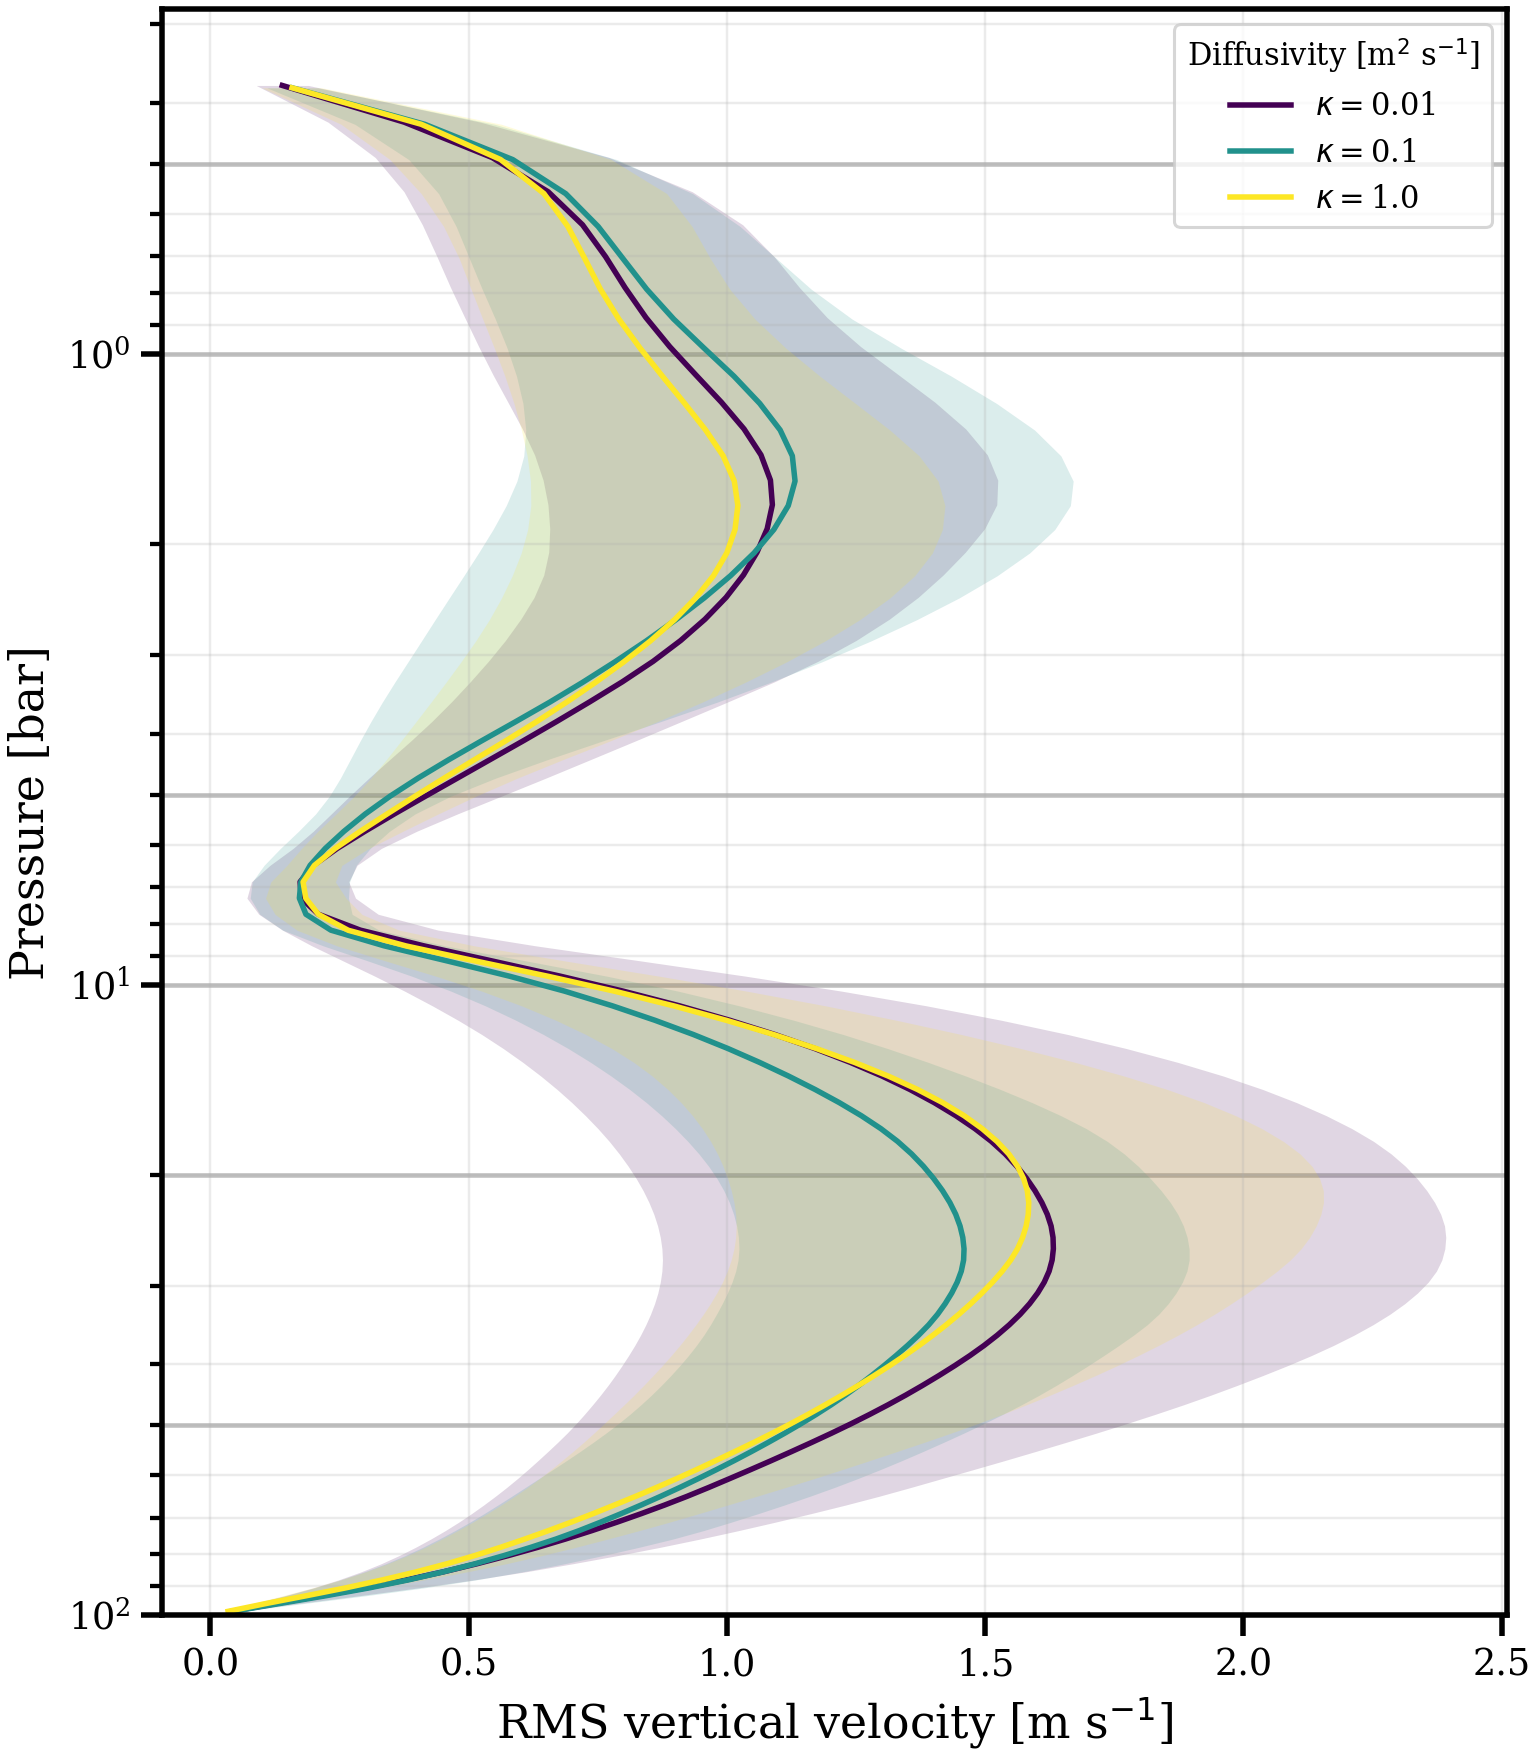

Data behind this chart, as committed beside it:
level, -kappa-0.01_pressure_bar, -kappa-0.01_rms_vel1, -kappa-0.01_rms_vel1_temporal_std, -kappa-0.1_pressure_bar, -kappa-0.1_rms_vel1, -kappa-0.1_rms_vel1_temporal_std, -kappa-1.0_pressure_bar, -kappa-1.0_rms_vel1, -kappa-1.0_rms_vel1_temporal_std
0, 98.58, 0.0412, 0.0146, 98.59, 0.04345, 0.01577, 98.59, 0.03425, 0.009028
1, 95.83, 0.1269, 0.04354, 95.83, 0.1332, 0.04717, 95.83, 0.1073, 0.02752
2, 93.12, 0.2158, 0.07242, 93.13, 0.2237, 0.07759, 93.13, 0.1858, 0.04628
3, 90.48, 0.3011, 0.102, 90.48, 0.3079, 0.1061, 90.48, 0.2623, 0.0644
4, 87.88, 0.3796, 0.1315, 87.89, 0.3833, 0.1312, 87.89, 0.3332, 0.08143
5, 85.34, 0.451, 0.1592, 85.35, 0.4511, 0.1532, 85.35, 0.3986, 0.09826
6, 82.86, 0.5161, 0.1856, 82.86, 0.5125, 0.1731, 82.86, 0.458, 0.1148
7, 80.42, 0.5768, 0.2116, 80.42, 0.5683, 0.1915, 80.43, 0.5117, 0.1304
8, 78.04, 0.6338, 0.2368, 78.04, 0.6203, 0.2093, 78.04, 0.5616, 0.1455
9, 75.71, 0.6875, 0.2608, 75.71, 0.6692, 0.2264, 75.71, 0.6088, 0.1606
10, 73.42, 0.7384, 0.2838, 73.43, 0.7138, 0.2406, 73.43, 0.6543, 0.1756
11, 71.19, 0.7871, 0.3063, 71.19, 0.7552, 0.253, 71.2, 0.6982, 0.1904
12, 69.01, 0.834, 0.3286, 69.01, 0.7951, 0.2654, 69.01, 0.7406, 0.2048
13, 66.87, 0.8793, 0.3504, 66.87, 0.8338, 0.2773, 66.88, 0.782, 0.2192
14, 64.78, 0.9227, 0.3713, 64.79, 0.8715, 0.2886, 64.79, 0.8229, 0.2341
15, 62.74, 0.9642, 0.391, 62.75, 0.9083, 0.2991, 62.75, 0.8631, 0.2496
16, 60.75, 1.005, 0.4105, 60.75, 0.944, 0.3085, 60.75, 0.9022, 0.2656
17, 58.8, 1.045, 0.4308, 58.8, 0.979, 0.3169, 58.81, 0.9402, 0.2815
18, 56.9, 1.085, 0.4513, 56.9, 1.013, 0.3245, 56.9, 0.9775, 0.2974
19, 55.04, 1.125, 0.4716, 55.04, 1.047, 0.3318, 55.04, 1.015, 0.3133
20, 53.22, 1.164, 0.4918, 53.22, 1.08, 0.3391, 53.23, 1.051, 0.3294
21, 51.45, 1.202, 0.5121, 51.45, 1.112, 0.3463, 51.46, 1.088, 0.3454
22, 49.72, 1.24, 0.5324, 49.72, 1.143, 0.3536, 49.73, 1.123, 0.3611
23, 48.03, 1.276, 0.5524, 48.03, 1.173, 0.361, 48.04, 1.157, 0.3757
24, 46.39, 1.312, 0.572, 46.39, 1.202, 0.3683, 46.39, 1.19, 0.3893
25, 44.78, 1.346, 0.5908, 44.78, 1.229, 0.3755, 44.79, 1.223, 0.4026
26, 43.21, 1.379, 0.6089, 43.22, 1.255, 0.3823, 43.22, 1.254, 0.4156
27, 41.69, 1.41, 0.6268, 41.69, 1.28, 0.3888, 41.69, 1.285, 0.4282
28, 40.2, 1.441, 0.6443, 40.2, 1.304, 0.3954, 40.21, 1.315, 0.4402
29, 38.75, 1.47, 0.6609, 38.75, 1.327, 0.4021, 38.76, 1.344, 0.4519
30, 37.34, 1.498, 0.6764, 37.34, 1.35, 0.409, 37.35, 1.372, 0.4633
31, 35.97, 1.523, 0.6906, 35.97, 1.371, 0.4161, 35.97, 1.399, 0.4744
32, 34.63, 1.547, 0.7038, 34.63, 1.391, 0.4228, 34.63, 1.424, 0.4848
33, 33.33, 1.568, 0.7157, 33.33, 1.408, 0.4281, 33.33, 1.449, 0.4947
34, 32.06, 1.586, 0.7262, 32.06, 1.422, 0.4317, 32.07, 1.472, 0.5042
35, 30.83, 1.602, 0.7354, 30.83, 1.435, 0.4343, 30.83, 1.494, 0.5134
36, 29.63, 1.614, 0.7434, 29.63, 1.446, 0.436, 29.64, 1.514, 0.5228
37, 28.47, 1.624, 0.7497, 28.47, 1.454, 0.4368, 28.47, 1.533, 0.5322
38, 27.34, 1.63, 0.7544, 27.34, 1.458, 0.4367, 27.34, 1.549, 0.5412
39, 26.24, 1.632, 0.7579, 26.24, 1.459, 0.4358, 26.24, 1.562, 0.549
40, 25.17, 1.631, 0.7604, 25.17, 1.457, 0.4344, 25.18, 1.572, 0.5556
41, 24.14, 1.628, 0.7618, 24.14, 1.451, 0.4325, 24.14, 1.579, 0.5614
42, 23.13, 1.62, 0.7617, 23.13, 1.443, 0.43, 23.14, 1.583, 0.5665
43, 22.16, 1.61, 0.7606, 22.16, 1.432, 0.4268, 22.16, 1.584, 0.5707
44, 21.21, 1.596, 0.7586, 21.21, 1.417, 0.4233, 21.22, 1.581, 0.5731
45, 20.3, 1.58, 0.7559, 20.3, 1.4, 0.4196, 20.3, 1.574, 0.573
46, 19.41, 1.561, 0.7524, 19.41, 1.38, 0.4159, 19.42, 1.563, 0.5702
47, 18.55, 1.539, 0.7472, 18.55, 1.357, 0.4117, 18.56, 1.546, 0.564
48, 17.72, 1.512, 0.7399, 17.72, 1.33, 0.406, 17.73, 1.523, 0.5545
49, 16.92, 1.48, 0.7299, 16.92, 1.298, 0.3977, 16.92, 1.494, 0.5418
50, 16.14, 1.443, 0.7172, 16.14, 1.26, 0.3866, 16.14, 1.46, 0.526
51, 15.39, 1.401, 0.7016, 15.39, 1.218, 0.3735, 15.39, 1.418, 0.5066
52, 14.66, 1.354, 0.683, 14.66, 1.17, 0.3589, 14.66, 1.369, 0.4835
53, 13.96, 1.3, 0.6606, 13.96, 1.119, 0.3434, 13.96, 1.312, 0.4569
54, 13.28, 1.239, 0.634, 13.28, 1.063, 0.3268, 13.28, 1.247, 0.4275
55, 12.63, 1.17, 0.6032, 12.63, 1.002, 0.3092, 12.63, 1.174, 0.3962
56, 12, 1.093, 0.5674, 12, 0.935, 0.2902, 12, 1.091, 0.3637
57, 11.39, 1.006, 0.526, 11.39, 0.8607, 0.2691, 11.39, 0.9993, 0.33
58, 10.8, 0.9081, 0.4784, 10.8, 0.7783, 0.246, 10.81, 0.8975, 0.2946
59, 10.24, 0.7992, 0.4231, 10.24, 0.6859, 0.22, 10.24, 0.783, 0.257
... 40 more rows
